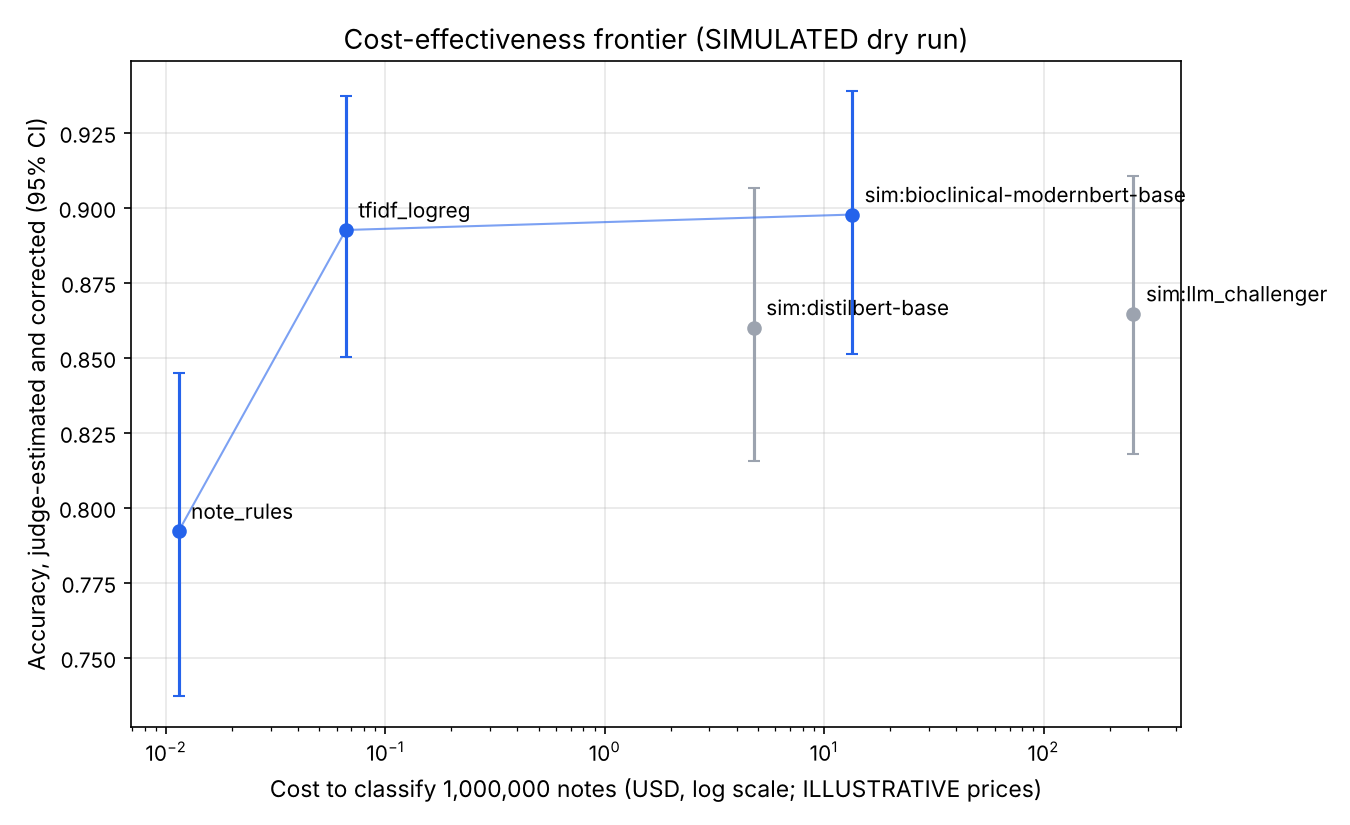

Source data for this figure (header and first rows):
method, p_judged_correct, accuracy_est, ci_low, ci_high, n_judged, nd_rate, cost_usd, throughput_source, dominated, icer_usd_per_extra_correct_note, compared_to, expected_correct_notes, usd_per_1k_correct
note_rules, 0.7895, 0.7921, 0.7371, 0.8449, 380, 0.04762, 0.01142, measured, False, , , 792103, 1.4421231499501372e-05
tfidf_logreg, 0.8724, 0.8925, 0.8503, 0.9373, 384, 0.04, 0.06608, measured, False, 5.443455033980795e-07, note_rules, 892519, 7.404265561625593e-05
sim:distilbert-base, 0.8455, 0.86, 0.8154, 0.9066, 382, 0.04738, 4.778, assumed, True, , , 860010, 0.005555
sim:bioclinical-modernbert-base, 0.8766, 0.8977, 0.8513, 0.9387, 381, 0.04511, 13.41, assumed, False, 0.002596, tfidf_logreg, 897660, 0.01494
sim:llm_challenger, 0.8494, 0.8646, 0.818, 0.9106, 385, 0.0399, 257, tokens, True, , , 864612, 0.2973
